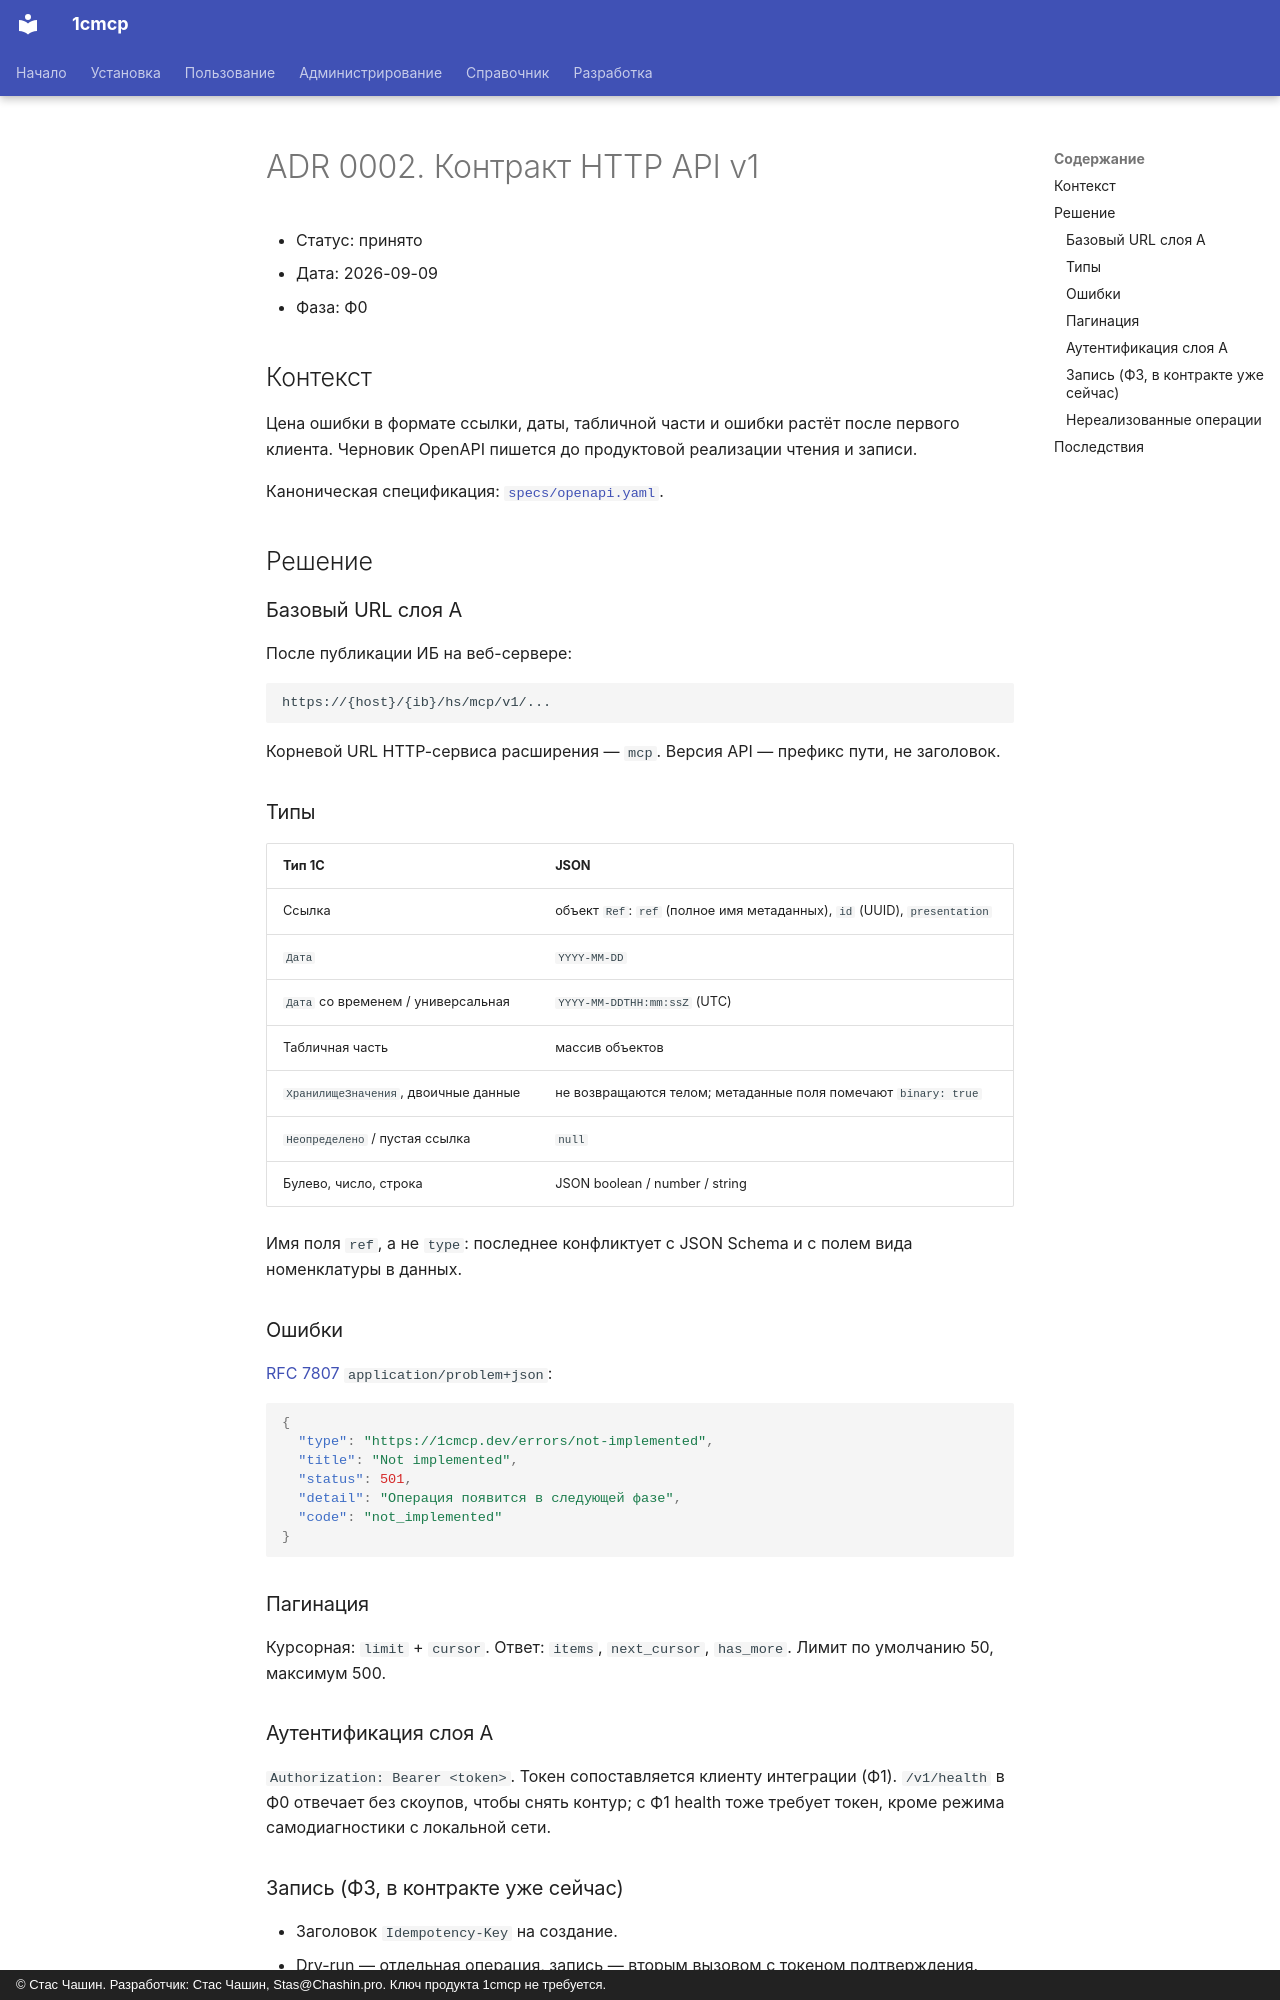

repository: chastnik/1cmcp · page: adr/0002-api-contract/index.html · generator: mkdocs · copyright: © Стас Чашин. Разработчик: Стас Чашин, Stas@Chashin.pro. Ключ продукта 1cmcp не требуется.

# ADR 0002. Контракт HTTP API v1

- Статус: принято
- Дата: 2026-09-09
- Фаза: Ф0

## Контекст

Цена ошибки в формате ссылки, даты, табличной части и ошибки растёт после первого клиента. Черновик OpenAPI пишется до продуктовой реализации чтения и записи.

Каноническая спецификация: [`specs/openapi.yaml`](https://github.com/chastnik/1cmcp/blob/main/specs/openapi.yaml).

## Решение

### Базовый URL слоя A

После публикации ИБ на веб-сервере:

```
https://{host}/{ib}/hs/mcp/v1/...
```

Корневой URL HTTP-сервиса расширения — `mcp`. Версия API — префикс пути, не заголовок.

### Типы

| Тип 1С | JSON |
|---|---|
| Ссылка | объект `Ref`: `ref` (полное имя метаданных), `id` (UUID), `presentation` |
| `Дата` | `YYYY-MM-DD` |
| `Дата` со временем / универсальная | `YYYY-MM-DDTHH:mm:ssZ` (UTC) |
| Табличная часть | массив объектов |
| `ХранилищеЗначения`, двоичные данные | не возвращаются телом; метаданные поля помечают `binary: true` |
| `Неопределено` / пустая ссылка | `null` |
| Булево, число, строка | JSON boolean / number / string |

Имя поля `ref`, а не `type`: последнее конфликтует с JSON Schema и с полем вида номенклатуры в данных.

### Ошибки

[RFC 7807](https://www.rfc-editor.org/rfc/rfc7807) `application/problem+json`:

```json
{
  "type": "https://1cmcp.dev/errors/not-implemented",
  "title": "Not implemented",
  "status": 501,
  "detail": "Операция появится в следующей фазе",
  "code": "not_implemented"
}
```

### Пагинация

Курсорная: `limit` + `cursor`. Ответ: `items`, `next_cursor`, `has_more`. Лимит по умолчанию 50, максимум 500.

### Аутентификация слоя A

`Authorization: Bearer <token>`. Токен сопоставляется клиенту интеграции (Ф1). `/v1/health` в Ф0 отвечает без скоупов, чтобы снять контур; с Ф1 health тоже требует токен, кроме режима самодиагностики с локальной сети.

### Запись (Ф3, в контракте уже сейчас)

- Заголовок `Idempotency-Key` на создание.
- Dry-run — отдельная операция, запись — вторым вызовом с токеном подтверждения.
- Данные из 1С помечаются как данные: заголовок `X-1cmcp-Content-Kind: data` и поле `content_kind` в конверте выборки. Шлюз не исполняет инструкции из значений полей.
